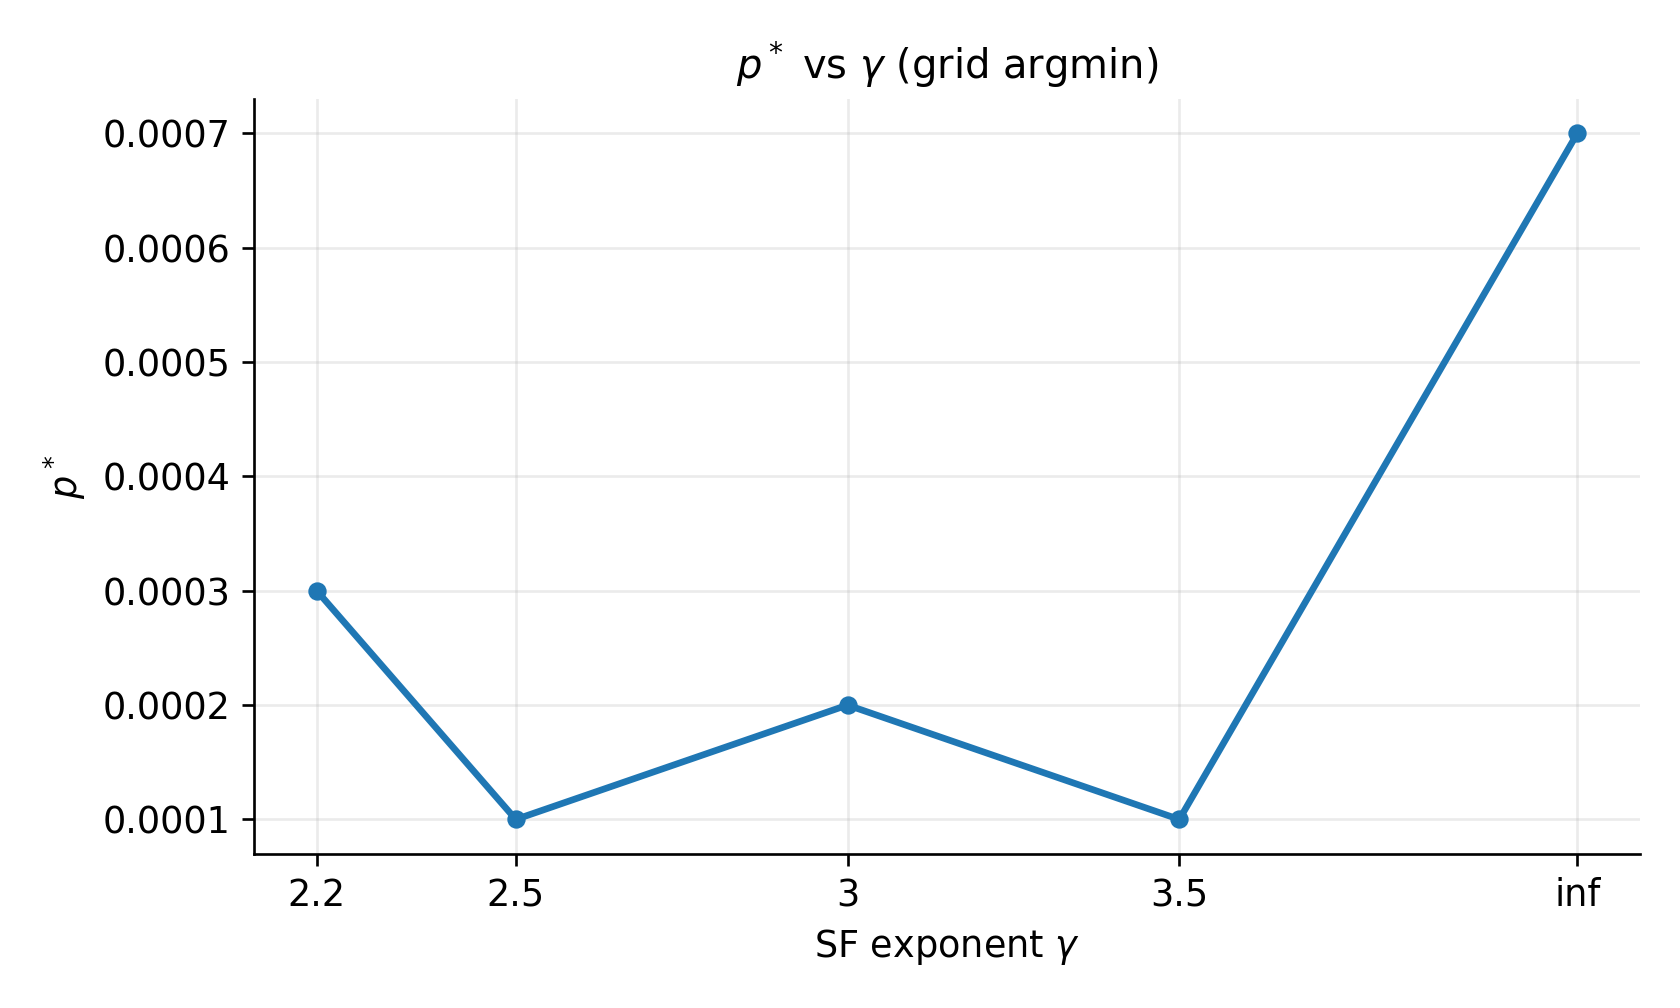

The data file committed next to this chart (first rows):
sf_gamma, p_star, pr_min, n_events, nrep
2.2, 0.0003, 0.03268, 6284614, 2
2.5, 0.0001, 0.03468, 5870067, 2
3.0, 0.0002, 0.03947, 5396412, 2
3.5, 0.0001, 0.0427, 5167919, 2
inf, 0.0007, 0.04783, 4771028, 2
